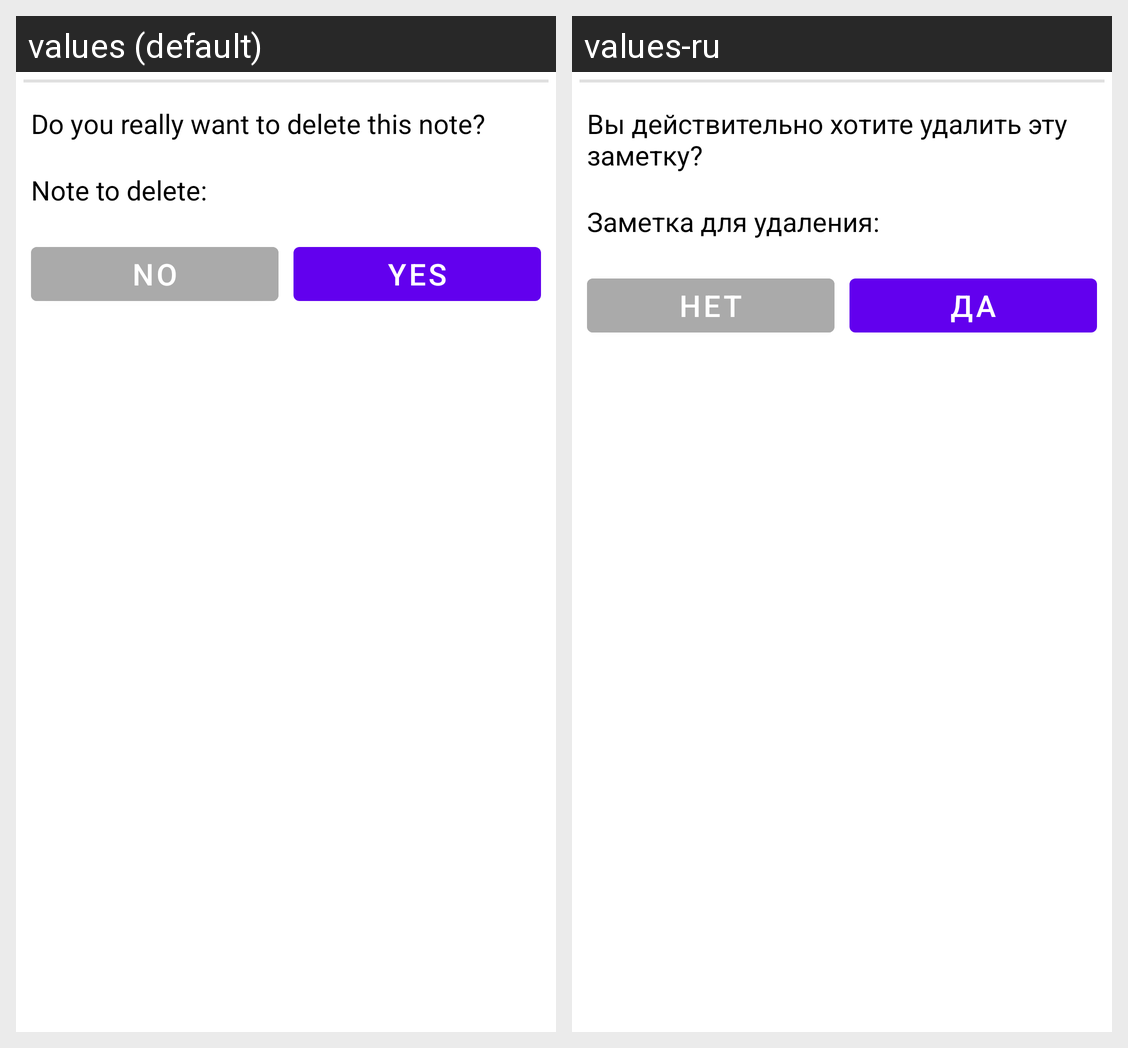

The same Android screen rendered under two of its app's locales, left to right. List the strings drawn on it with the default value and each locale's translation.
Android screen res/layout/custom_confirm_dialog.xml rendered under 2 locales, left to right: values (default), values-ru. Device: Nexus 5 (rendered at 1080×1920; each locale shown at half size, 540×960, under a caption strip naming it); theme Theme.JavaAndroidNotes.NoActionBar.
Strings drawn on this screen, with the default value and each locale's value (text and hints the layout hard-codes, and strings that could not be matched under every locale, appear in the picture but are not listed):

confirm_dialog_delete
  values: Do you really want to delete this note?
  values-ru: Вы действительно хотите удалить эту заметку?

label_note_to_delete
  values: Note to delete:
  values-ru: Заметка для удаления:

confirm_delete_no
  values: No
  values-ru: Нет

confirm_delete_yes
  values: Yes
  values-ru: Да
